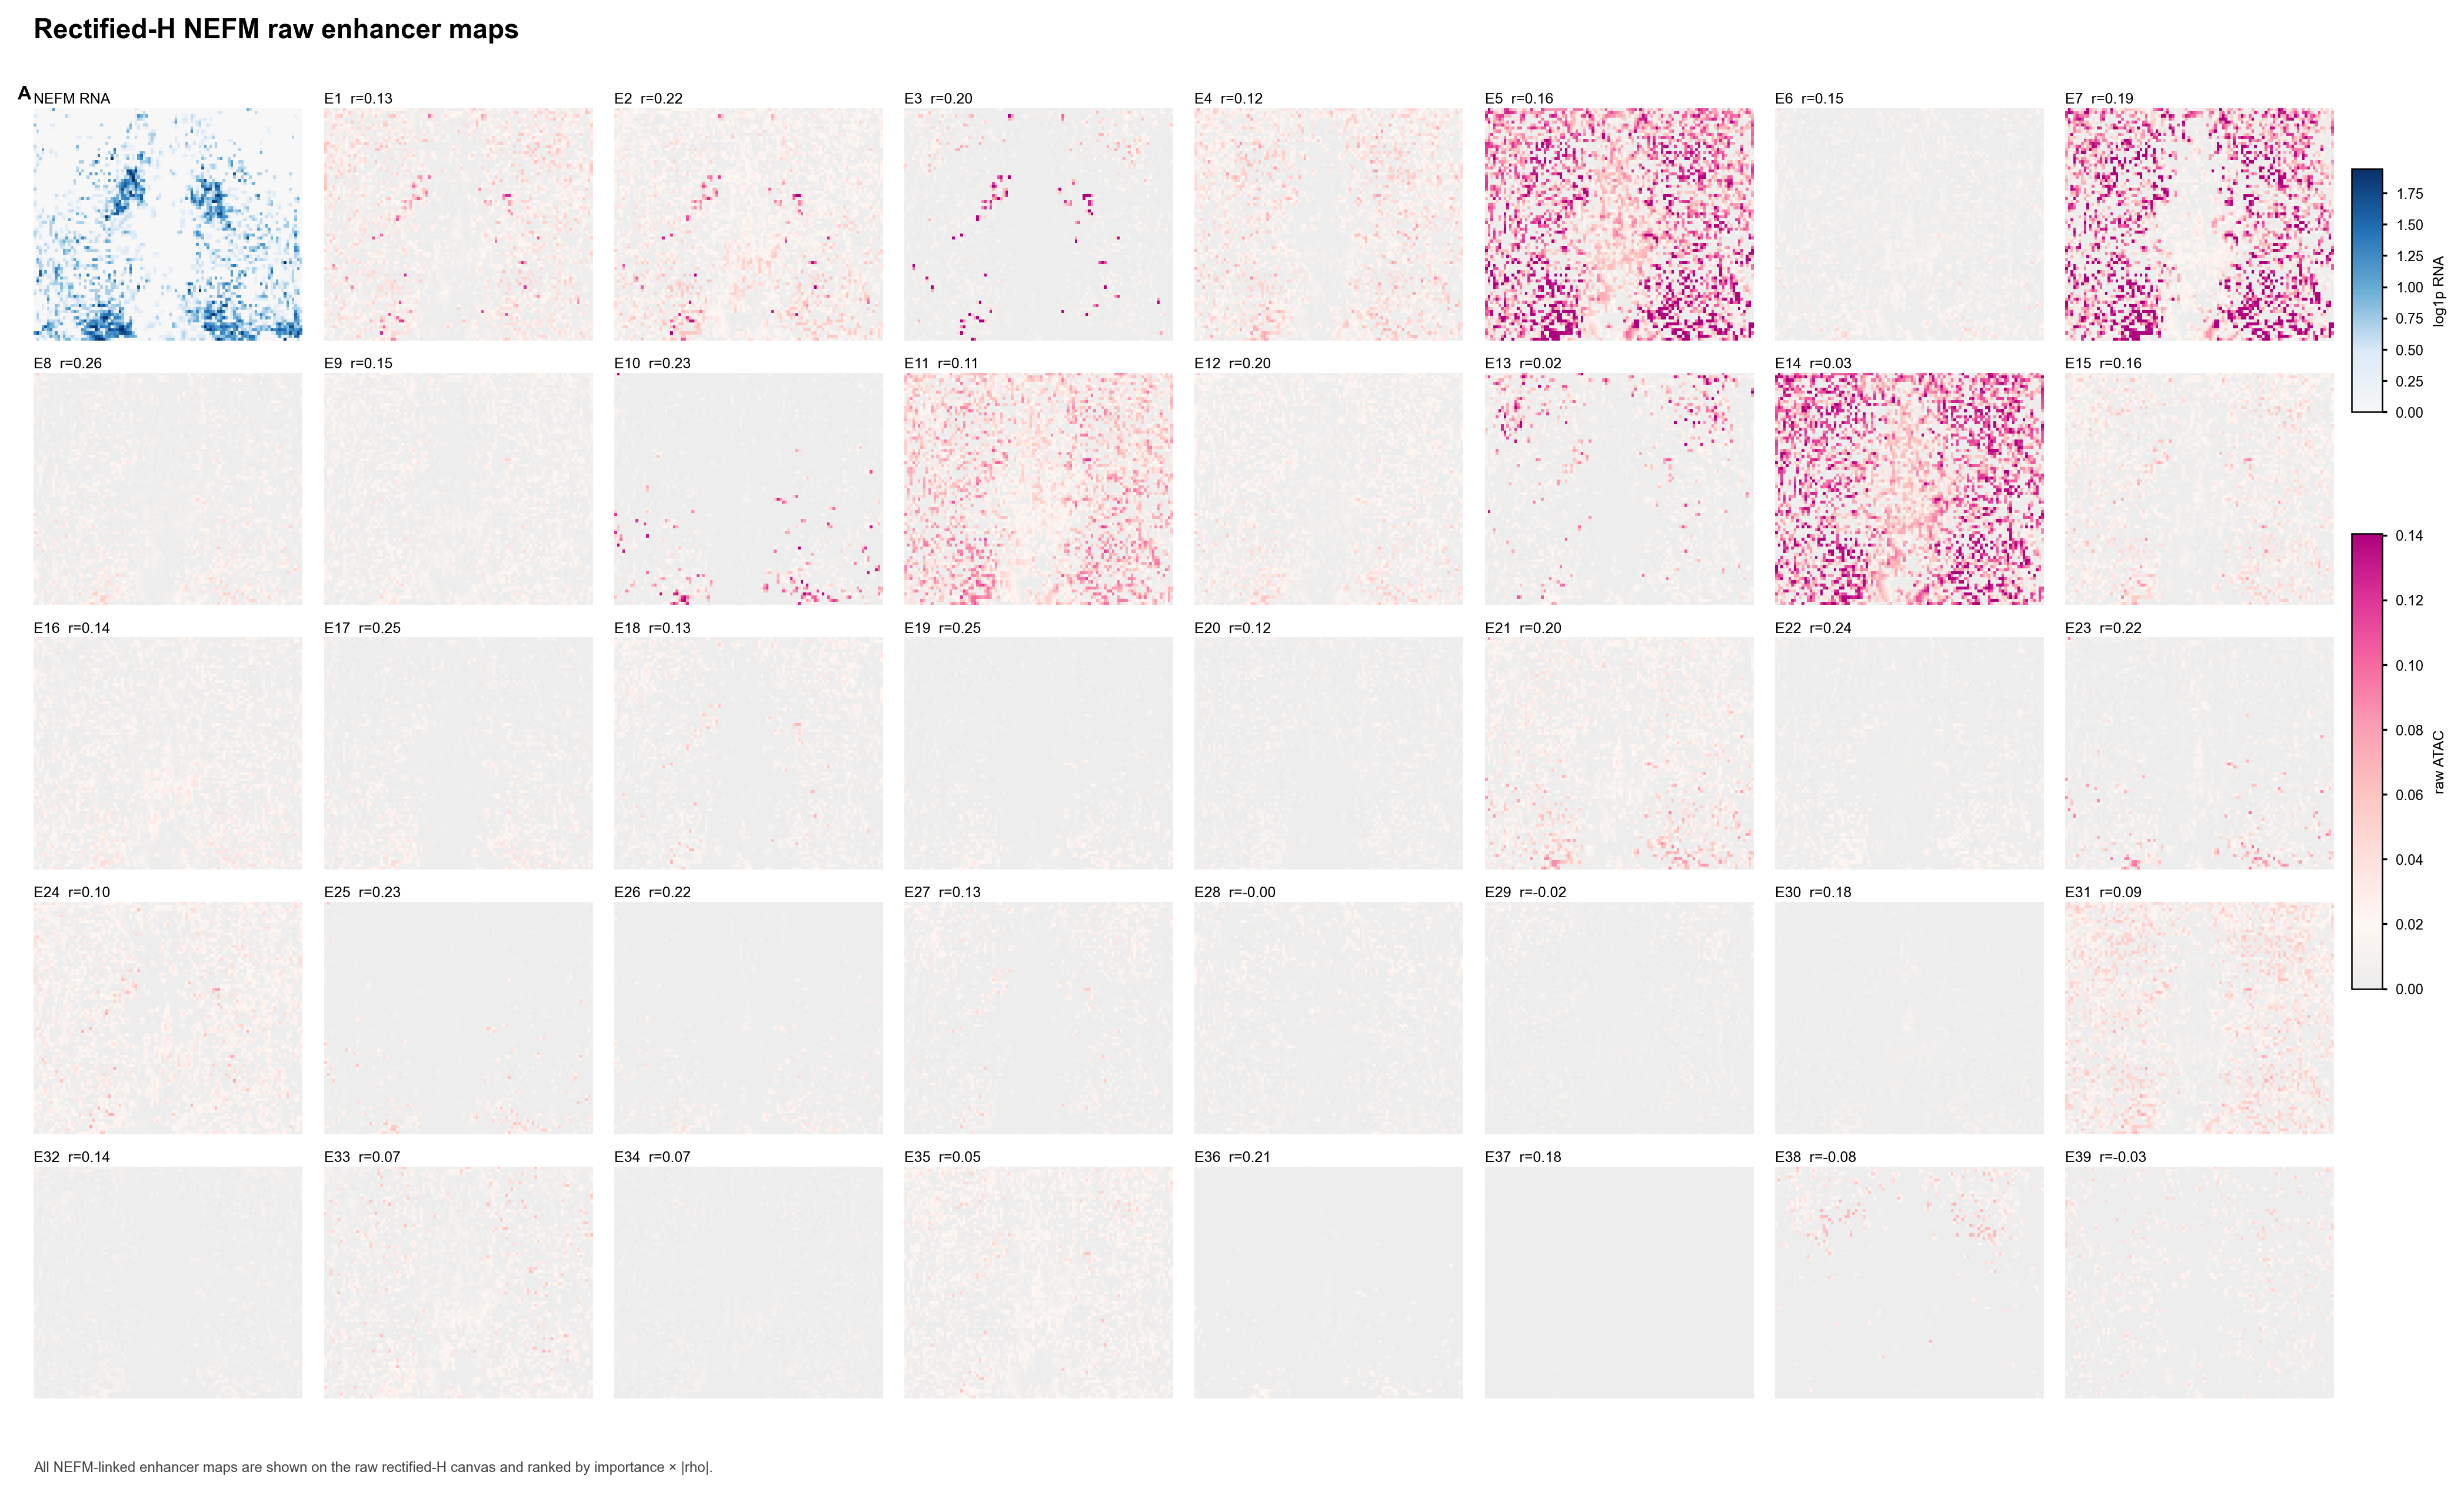

The table this chart was drawn from, first rows:
gene	enhancer	panel_id	rho	importance_x_abs_rho	raw_r
NEFM	chr8:25065472-25065973	E1	0.1862	0.02917	0.1312
NEFM	chr8:25000555-25001056	E2	0.2694	0.01588	0.2199
NEFM	chr8:25021594-25022095	E3	0.09003	0.01387	0.1988
NEFM	chr8:24914011-24914512	E4	0.2087	0.01182	0.1215
NEFM	chr8:24913446-24913947	E5	0.2413	0.01114	0.1592
NEFM	chr8:25064194-25064695	E6	0.2935	0.009622	0.1542
NEFM	chr8:24956425-24956926	E7	0.2397	0.007544	0.19
NEFM	chr8:24941810-24942311	E8	0.2484	0.005447	0.2583
NEFM	chr8:24977627-24978128	E9	0.08405	0.005066	0.1548
NEFM	chr8:24848417-24848918	E10	0.3138	0.004407	0.2339
NEFM	chr8:24999848-25000349	E11	0.2324	0.00434	0.1091
NEFM	chr8:25050750-25051251	E12	0.258	0.003858	0.1988
NEFM	chr8:25034051-25034552	E13	0.0576	0.002385	0.02078
NEFM	chr8:24914668-24915169	E14	0.1684	0.002331	0.02622
NEFM	chr8:24957261-24957762	E15	0.2315	0.002304	0.1632
NEFM	chr8:24767816-24768317	E16	0.2213	0.002156	0.141
NEFM	chr8:24961381-24961882	E17	0.2331	0.002146	0.2544
NEFM	chr8:24886821-24887322	E18	0.1185	0.002048	0.1299
NEFM	chr8:24773793-24774294	E19	0.2018	0.001688	0.2525
NEFM	chr8:24766963-24767464	E20	0.1587	0.001498	0.1164
NEFM	chr8:24955004-24955505	E21	0.2296	0.001419	0.1961
NEFM	chr8:24942377-24942878	E22	0.2298	0.001414	0.2438
NEFM	chr8:24999050-24999551	E23	0.1352	0.001174	0.2205
NEFM	chr8:24891715-24892216	E24	0.1293	0.001155	0.1004
NEFM	chr8:24963464-24963965	E25	0.2144	0.0009669	0.2348
NEFM	chr8:24832194-24832695	E26	0.2135	0.0008328	0.2193
NEFM	chr8:25034605-25035106	E27	0.06057	0.0007916	0.1319
NEFM	chr8:24768426-24768927	E28	0.06737	0.0006994	-0.001491
NEFM	chr8:25007491-25007992	E29	0.06658	0.0006057	-0.02044
NEFM	chr8:24965559-24966060	E30	0.1025	0.0005817	0.1751
NEFM	chr8:24955726-24956227	E31	0.1411	0.0005629	0.09264
NEFM	chr8:25010086-25010587	E32	0.1286	0.0005269	0.137
NEFM	chr8:24766336-24766837	E33	0.1934	0.0004545	0.07307
NEFM	chr8:24803957-24804458	E34	0.07755	0.0004074	0.07
NEFM	chr8:24805956-24806457	E35	0.06058	0.000276	0.04546
NEFM	chr8:24862389-24862890	E36	0.1007	0.0002186	0.2064
NEFM	chr8:24857558-24858059	E37	-0.05057	4.720774614752301e-05	0.1807
NEFM	chr8:24875516-24876017	E38	-0.06156	3.287452263039264e-05	-0.08381
NEFM	chr8:24882901-24883402	E39	-0.07925	1.3823453783124209e-05	-0.03132
